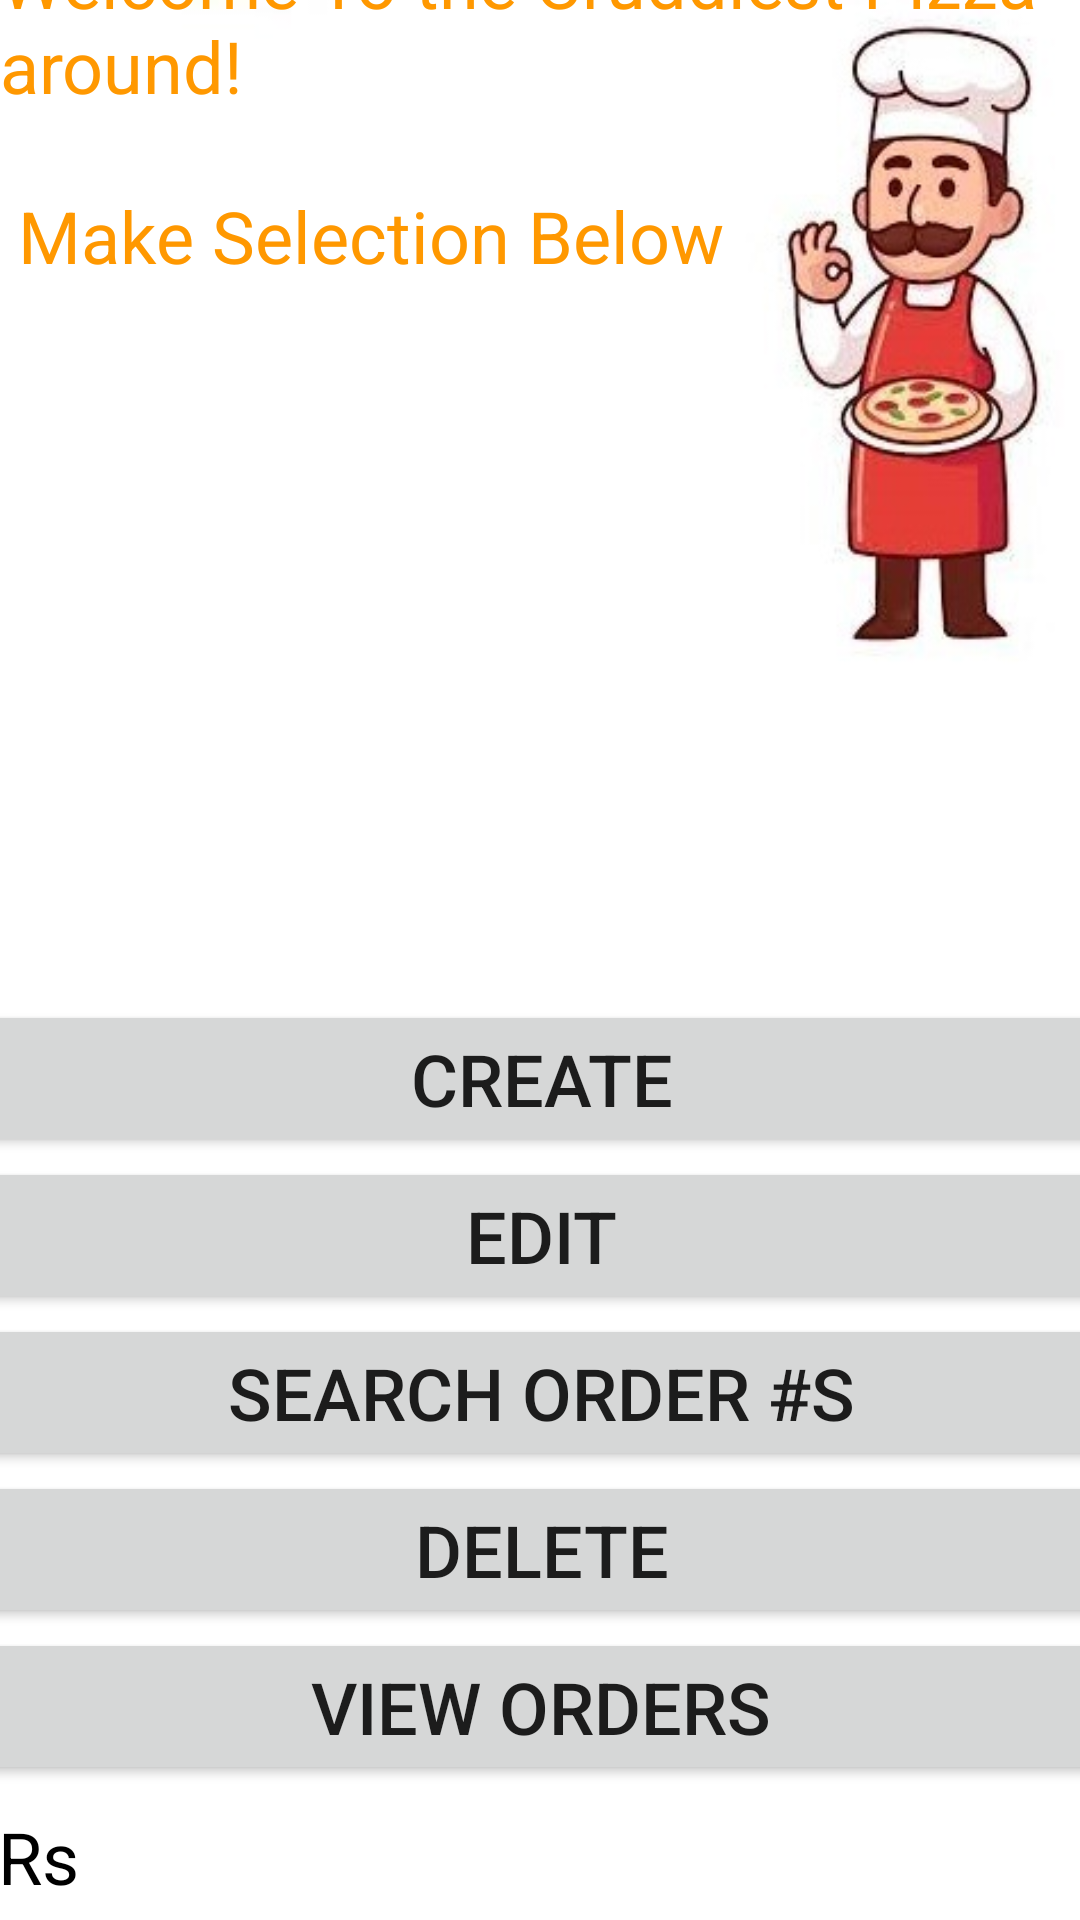

Here is an Android app screen rendered from its layout file. Give the layout XML and the strings, colors and styles it references.
<!-- AndroidManifest.xml: application theme Theme.CrudyPizzaAssignmnet3 -->
<!-- res/layout/activity_main.xml -->
<?xml version="1.0" encoding="utf-8"?>
<androidx.constraintlayout.widget.ConstraintLayout xmlns:android="http://schemas.android.com/apk/res/android"
    xmlns:app="http://schemas.android.com/apk/res-auto"
    xmlns:tools="http://schemas.android.com/tools"
    android:layout_width="match_parent"
    android:layout_height="match_parent"
    tools:context=".MainActivity"
    android:background="@drawable/background"
    >

    <TextView
        android:id="@+id/tvWelcomeText"
        android:layout_width="wrap_content"
        android:layout_height="wrap_content"
        android:text="@string/WelcomeText"
        android:textColor="#FF9800"
        android:textSize="24sp"
        app:layout_constraintBottom_toTopOf="@+id/linearLayout"
        app:layout_constraintEnd_toEndOf="parent"
        app:layout_constraintHorizontal_bias="0.501"
        app:layout_constraintStart_toStartOf="parent"
        app:layout_constraintTop_toTopOf="parent"
        app:layout_constraintVertical_bias="0.328" />

    <LinearLayout
        android:id="@+id/linearLayout"
        android:layout_width="470dp"
        android:layout_height="596dp"
        android:layout_marginTop="50dp"
        android:gravity="bottom"
        android:orientation="vertical"
        app:layout_constraintBottom_toBottomOf="parent"
        app:layout_constraintEnd_toEndOf="parent"
        app:layout_constraintStart_toStartOf="parent"
        app:layout_constraintTop_toTopOf="parent">

        <Button
            android:id="@+id/btnCreateOrders"
            android:layout_width="match_parent"
            android:layout_height="wrap_content"
            android:text="@string/create"
            android:textSize="24sp" />

        <Button
            android:id="@+id/btnEdit"
            android:layout_width="match_parent"
            android:layout_height="wrap_content"
            android:text="@string/edit"
            android:textSize="24sp" />

        <Button
            android:id="@+id/btnSearch"
            android:layout_width="match_parent"
            android:layout_height="wrap_content"
            android:text="@string/search"
            android:textSize="24sp" />

        <Button
            android:id="@+id/btnDelete"
            android:layout_width="match_parent"
            android:layout_height="wrap_content"
            android:text="@string/delete"
            android:textSize="24sp" />

        <Button
            android:id="@+id/btnViewOrders"
            android:layout_width="match_parent"
            android:layout_height="wrap_content"
            android:text="@string/viewOrders"
            android:textSize="24sp" />

        <Switch
            android:id="@+id/swtLanguage"
            android:layout_width="match_parent"
            android:layout_height="wrap_content"
            android:minHeight="48dp"
            android:text="@string/ENFR"
            android:textSize="24sp" />
    </LinearLayout>
</androidx.constraintlayout.widget.ConstraintLayout>
<!-- resources referenced by this layout -->
<resources>
  <!-- drawable background: png bitmap (drawable, 21259 bytes) -->
  <string name="ENFR">EN/FRs</string>
  <string name="WelcomeText">Welcome To the Cruddiest Pizza around!\n\n Make Selection Below</string>
  <string name="create">Create</string>
  <string name="delete">Delete</string>
  <string name="edit">Edit</string>
  <string name="search">Search Order #s</string>
  <string name="viewOrders">View Orders</string>
  <style name="Theme.CrudyPizzaAssignmnet3" parent="Theme.MaterialComponents.DayNight.DarkActionBar">
          
          <item name="colorPrimary">@color/purple_500</item>
          <item name="colorPrimaryVariant">@color/purple_700</item>
          <item name="colorOnPrimary">@color/white</item>
          
          <item name="colorSecondary">@color/teal_200</item>
          <item name="colorSecondaryVariant">@color/teal_700</item>
          <item name="colorOnSecondary">@color/black</item>
          
          <item name="android:statusBarColor">?attr/colorPrimaryVariant</item>
          
      </style>
  <!-- not gathered from this repository: default colours our renderer supplied (Android Studio template values) -->
  <color name="purple_500">#FF6200EE</color>
  <color name="purple_700">#FF3700B3</color>
  <color name="teal_200">#FF03DAC5</color>
  <color name="teal_700">#FF018786</color>
  <color name="black">#FF000000</color>
  <color name="white">#FFFFFFFF</color>
</resources>
